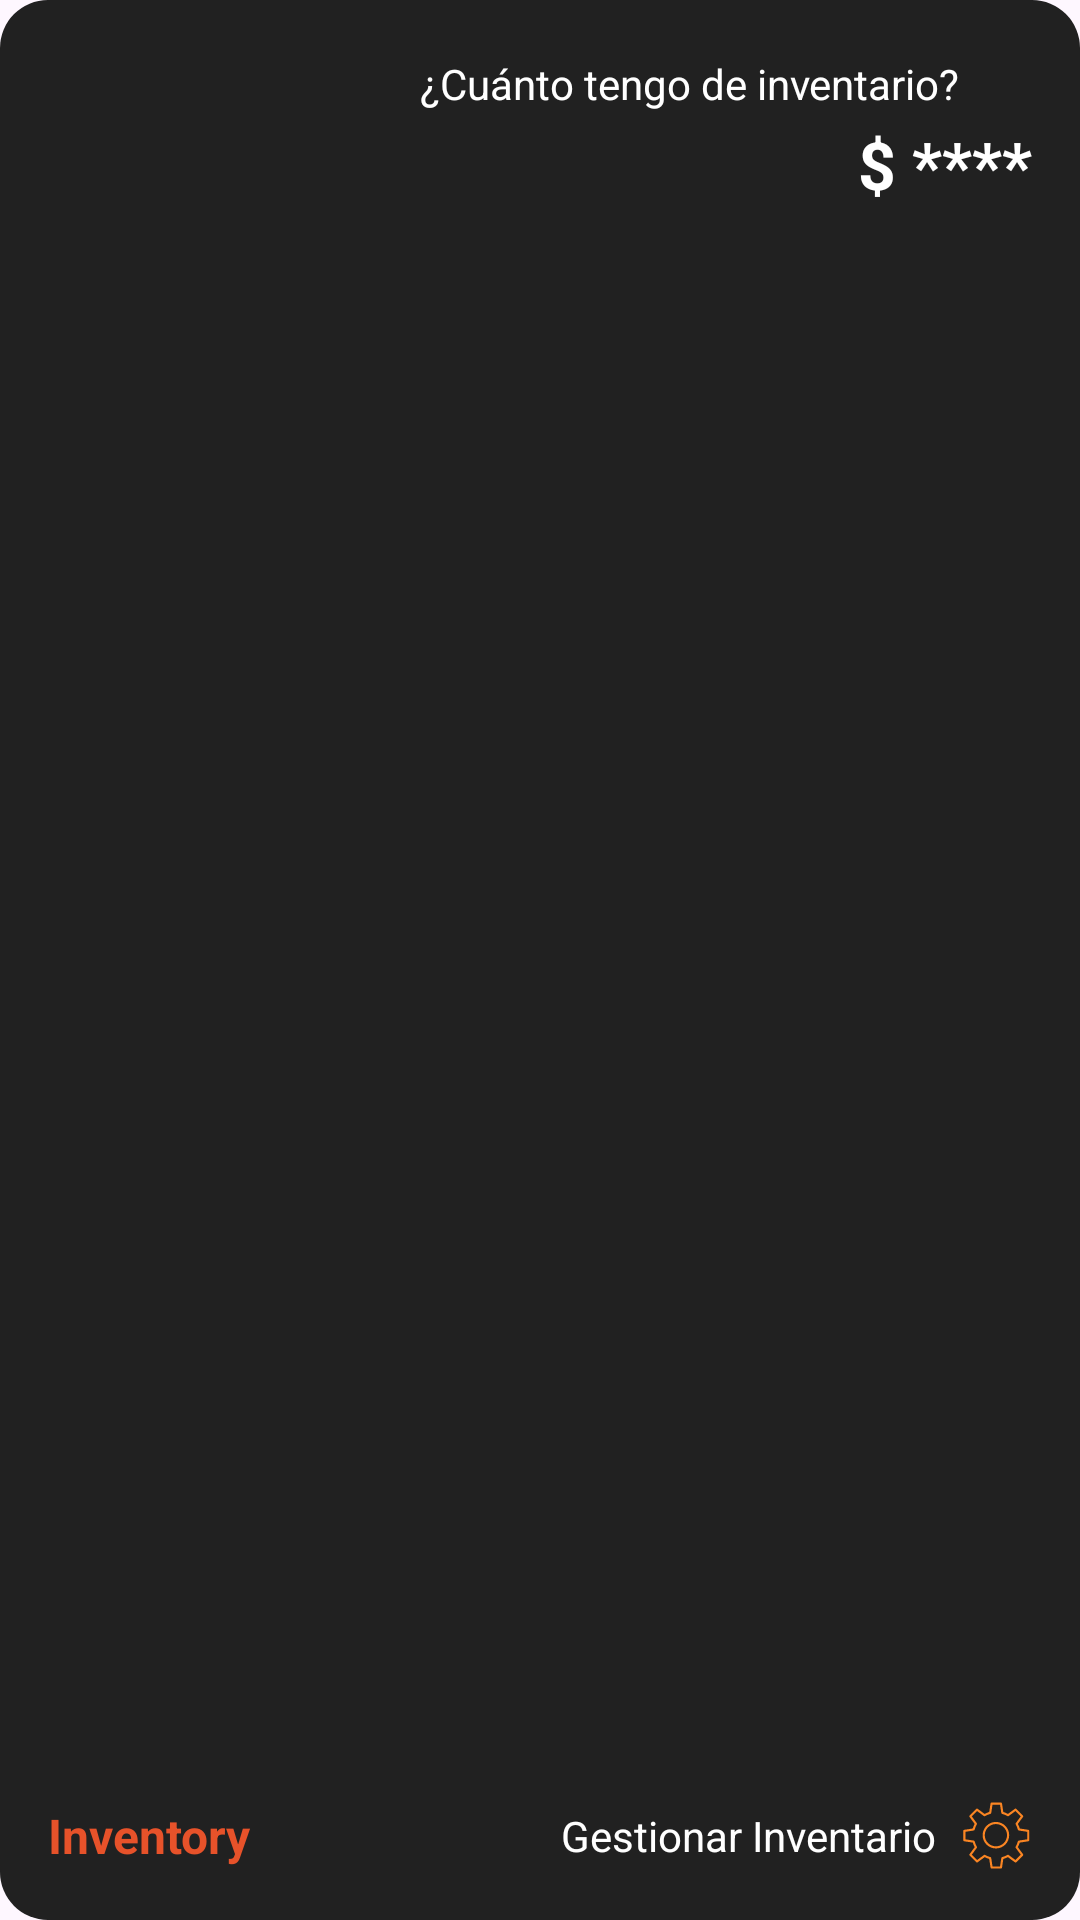

This screen was rendered from an Android layout file. Write that file and the resources it references.
<!-- AndroidManifest.xml: application theme Theme.InventoryApp -->
<!-- res/layout/widget.xml -->
<?xml version="1.0" encoding="utf-8"?>
<RelativeLayout
    xmlns:android="http://schemas.android.com/apk/res/android"
    android:layout_width="match_parent"
    android:layout_height="match_parent"
    android:background="@drawable/widget_bg"
    android:padding="16dp">

    <LinearLayout
        android:id="@+id/top_row"
        android:layout_width="match_parent"
        android:layout_height="wrap_content"
        android:orientation="horizontal"
        android:layout_alignParentTop="true">

        <ImageView
            android:id="@+id/widget_logo"
            android:layout_width="48dp"
            android:layout_height="48dp"
            android:src="@drawable/ic_inventory_logo"
            android:layout_marginEnd="16dp" />

        <LinearLayout
            android:layout_width="0dp"
            android:layout_height="wrap_content"
            android:layout_weight="1"
            android:orientation="vertical"
            android:gravity="end">

            <LinearLayout
                android:layout_width="wrap_content"
                android:layout_height="wrap_content"
                android:gravity="center_vertical"
                android:orientation="horizontal">

                <TextView
                    android:id="@+id/widget_question_text"
                    android:layout_width="wrap_content"
                    android:layout_height="wrap_content"
                    android:text="¿Cuánto tengo de inventario?"
                    android:textColor="@android:color/white"
                    android:textSize="14sp" />

                <ImageView
                    android:id="@+id/widget_toggle_visibility"
                    android:layout_width="24dp"
                    android:layout_height="24dp"
                    android:src="@drawable/ic_opened_eye" />
            </LinearLayout>

            <TextView
                android:id="@+id/widget_balance"
                android:layout_width="wrap_content"
                android:layout_height="wrap_content"
                android:text="$ ****"
                android:textColor="@android:color/white"
                android:textSize="22sp"
                android:textStyle="bold" />

        </LinearLayout>
    </LinearLayout>

    <LinearLayout
        android:id="@+id/bottom_row"
        android:layout_width="match_parent"
        android:layout_height="wrap_content"
        android:layout_alignParentBottom="true"
        android:orientation="horizontal"
        android:gravity="center_vertical">

        <TextView
            android:id="@+id/widget_inventory_text"
            android:layout_width="wrap_content"
            android:layout_height="wrap_content"
            android:text="Inventory"
            android:textColor="#E7522A"
            android:textStyle="bold"
            android:textSize="16sp"/>

        <TextView
            android:layout_width="0dp"
            android:layout_height="0dp"
            android:layout_weight="1"/>

        <TextView
            android:id="@+id/widget_manage_text"
            android:layout_width="wrap_content"
            android:layout_height="wrap_content"
            android:text="Gestionar Inventario"
            android:textColor="@android:color/white"
            android:textSize="14sp"/>

        <ImageView
            android:id="@+id/widget_settings_icon"
            android:layout_width="24dp"
            android:layout_height="24dp"
            android:layout_marginStart="8dp"
            android:src="@drawable/ic_settings" />
    </LinearLayout>
</RelativeLayout>
<!-- resources referenced by this layout -->
<resources>
  <!-- drawable ic_settings: vector/xml drawable (drawable, 2604 chars, omitted) -->
  <!-- drawable widget_bg (drawable) -->
  <?xml version="1.0" encoding="utf-8"?>
  <shape xmlns:android="http://schemas.android.com/apk/res/android"
      android:shape="rectangle">
  
      
      <solid android:color="#FF212121" />
  
      
      <corners android:radius="16dp" />
  </shape>
  <style name="Theme.InventoryApp" parent="Base.Theme.InventoryApp" />
  <style name="Base.Theme.InventoryApp" parent="Theme.Material3.DayNight.NoActionBar">
          </style>
</resources>
